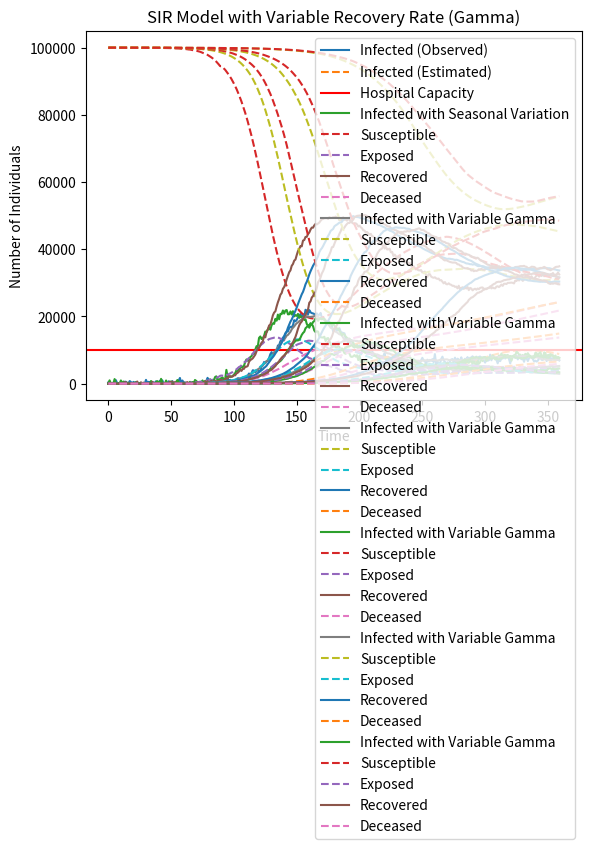

Recreate this plot in Python.
import numpy as np
import pandas as pd
import matplotlib.pyplot as plt
from scipy.integrate import solve_ivp
from scipy.optimize import minimize

# Initial values for the model
N = 100000  # Total population
H = 0.1*N # Hospital capacity
initial_conditions = [N - 1, 1, 0, 0, 0]  # [S0, E0, I0, R0, D0]
prob_of_infecting = 1/200
avg_no_contacts_per_individual = 50
beta_true = prob_of_infecting * avg_no_contacts_per_individual / N
gamma_true = 1/14  # Recovery rate
sigma_true = 1/7  # Incubation rate
rho_true = 1/60  # Immunity waning rate
delta_true = 0.01  # Death rate
seasonal_amplitude = 0.2  # Amplitude for seasonal variation
seasonal_period = 365.25  # Period for seasonal variation

def sir_model(t, y, beta, gamma, sigma, rho, delta):
    """
    SIR model equations
    """
    S, E, I, R, D = y
    dSdt = -beta * S * I + rho * R  # Susceptible individuals decreasing due to infection and increasing due to recovery
    dEdt = beta * S * I - sigma * E # Exposed individuals becoming infected
    dIdt = sigma * E - gamma * I - delta * I  # Infected individuals recovering or dying
    dRdt = gamma * I - rho * R  # Recovered individuals increasing and returning to susceptible state
    dDdt = delta * I  # Deceased individuals increasing due to death rate

    return [dSdt, dEdt, dIdt, dRdt, dDdt]

def generate_data(beta, gamma, sigma, rho, delta, initial_conditions, t_points, t_start, t_end, add_noise=True):
    """
    Generate simulated data based on SIR model with immunity waning
    """
    solution = solve_ivp(sir_model, [t_start, t_end], initial_conditions, 
                         args=(beta, gamma, sigma, rho, delta), t_eval=t_points)
    S_data, E_data, I_data, R_data, D_data = solution.y
    
    if add_noise:
        # Increase variance of noise and ensure data doesn't go below 0
        noise_S = np.random.normal(0, 10, len(S_data))  
        S_data += noise_S
        S_data = np.maximum(S_data, 0) 

        noise_E = np.random.normal(0, 60, len(E_data))  
        E_data += noise_E
        E_data = np.maximum(E_data, 0)  

        noise_I = np.random.normal(0, 600, len(I_data))  
        I_data += noise_I
        I_data = np.maximum(I_data, 0)  

        noise_R = np.random.normal(0, 300, len(R_data))
        R_data += noise_R
        R_data = np.maximum(R_data, 0)  

        noise_D = np.random.normal(0, 10, len(D_data))  
        D_data += noise_D
        D_data = np.maximum(D_data, 0)  

    # Round infected values to integers
    S_data = np.round(S_data).astype(int)
    E_data = np.round(E_data).astype(int)
    I_data = np.round(I_data).astype(int)
    R_data = np.round(R_data).astype(int)
    D_data = np.round(D_data).astype(int)

    # Store data in a DataFrame
    data = pd.DataFrame({
        'Time': t_points,
        'Susceptible': S_data,
        'Exposed': E_data,
        'Infected': I_data,
        'Recovered': R_data,
        'Deceased': D_data
    })

    # Save DataFrame to CSV
    data.to_csv('simulated_data_seasonal.csv', index=False)

    return S_data, E_data, I_data, R_data, D_data

def loss_function(params):
    """
    Loss function to minimize during parameter estimation
    """
    beta, gamma, sigma, rho, delta = params
    t_start = 0
    t_end = 360
    t_step = 1
    t_points = np.arange(t_start, t_end, t_step)
    _, _, I_data, _, _ = generate_data(beta, gamma, sigma, rho, delta, initial_conditions, t_points, t_start, t_end, add_noise=False)
    peak_infected = np.max(I_data)
    error = (peak_infected - H) ** 2  # Ensure the peak of infections does not exceed hospital capacity
    return error

def seasonal_beta(t, base_beta, amplitude, period):
    """
    Function to model seasonal variation in transmission rate (beta)
    """
    return base_beta * (1 + amplitude * np.sin(2 * np.pi * t / period))

# Scenario 1: Hospital Capacity
def scenario_hospital_capacity():
    # Time points
    t_start = 0
    t_end = 360
    t_step = 1
    t_points = np.arange(t_start, t_end, t_step)

    _, _, I_observed, _, _ = generate_data(beta_true, gamma_true, sigma_true, rho_true, delta_true, initial_conditions, t_points, t_start, t_end, t_step)
    beta_guess = beta_true
    gamma_guess = 1/20
    sigma_guess = 1/10
    rho_guess = 1/120
    initial_guess = [beta_guess, gamma_guess, sigma_guess, rho_guess, delta_true]

    result = minimize(loss_function, initial_guess, method='Nelder-Mead')
    estimated_params = result.x
    beta_estimated, gamma_estimated, sigma_estimated, rho_estimated, delta_estimated = estimated_params
    _, _, I_estimated, _, _ = generate_data(beta_estimated, gamma_estimated, sigma_estimated, rho_estimated, delta_estimated, initial_conditions, t_points, t_start, t_end,add_noise=False)
    plt.plot(t_points, I_observed, label='Infected (Observed)')
    plt.plot(t_points, I_estimated, '--', label='Infected (Estimated)')
    #plt.plot(t_points, S_estimated, '--', label='Susceptible (Estimated)')
    #plt.plot(t_points, E_estimated, '--', label='Exposed (Estimated)')
    #plt.plot(t_points, R_observed, label='Recovered (Observed)')
    #plt.plot(t_points, R_estimated, '--', label='Recovered (Estimated)')
    plt.xlabel('Time')
    plt.ylabel('Number of Individuals')
    plt.axhline(y=H, color='r', linestyle='-', label='Hospital Capacity')
    plt.title('SIR Model Parameter Estimation - Hospital Capacity Scenario')
    plt.legend()

    plt.show()
    print(f"True Parameters: beta = {beta_true}, gamma = {gamma_true}, sigma = {sigma_true}, rho = {rho_true}, delta = {delta_true}")
    print(f"Estimated Parameters: beta = {beta_estimated}, gamma = {gamma_estimated}, sigma = {sigma_estimated}, rho = {rho_estimated}, delta = {delta_estimated}")

# Scenario 2: Seasonal Variation
def scenario_seasonal_variation():
    initial_conditions = [N - 1, 1, 0, 0, 0]
    t_points_interval = np.arange(0, 90, 1)
    t_start = 0
    t_end = 360
    t_step = 90
    S_results = []
    E_results = []
    I_results = []
    R_results = []
    D_results = []
    betas = []

    for i in range(t_start, t_end, t_step):
        beta_cur = seasonal_beta(i+t_step, beta_true, seasonal_amplitude, seasonal_period)
        betas.append(beta_cur)
        S_data, E_data, I_data, R_data, D_data = generate_data(beta_cur, gamma_true, sigma_true, rho_true, delta_true, initial_conditions, t_points_interval, 0, 90, add_noise=True)
        
        S_results.extend(S_data)
        E_results.extend(E_data)
        I_results.extend(I_data)
        R_results.extend(R_data)
        D_results.extend(D_data)
        
        # Update initial conditions for the next time interval
        initial_conditions = [S_data[-1], E_data[-1], I_data[-1], R_data[-1], D_data[-1]]

    print('Betas for seasons: ', betas)
    plt.plot(np.arange(t_start, t_end, 1), I_results, label='Infected with Seasonal Variation')
    plt.plot(np.arange(t_start, t_end, 1), S_results, '--', label='Susceptible')
    plt.plot(np.arange(t_start, t_end, 1), E_results, '--', label='Exposed')
    plt.plot(np.arange(t_start, t_end, 1), R_results, label='Recovered')
    plt.plot(np.arange(t_start, t_end, 1), D_results, '--', label='Deceased')
    plt.xlabel('Time')
    plt.ylabel('Number of Individuals')
    plt.title('SIR Model with Seasonal Variation in Transmission Rate')
    plt.legend()
    plt.show()


def sir_variable_gamma_model(t, y, beta, sigma, rho, delta, gamma_mean, gamma_std):
    S, E, I, R, D = y
    
    # Gamma for each infected individual follows a normal distribution
    gamma_t = np.random.normal(gamma_mean, gamma_std)
    
    # Ensure gamma_t is positive
    if gamma_t < 0:
        gamma_t = gamma_mean
    
    dSdt = -beta * S * I + rho * R
    dEdt = beta * S * I - sigma * E
    dIdt = sigma * E - gamma_t * I - delta * I
    dRdt = gamma_t * I - rho * R
    dDdt = delta * I
    
    return [dSdt, dEdt, dIdt, dRdt, dDdt]

def generate_variable_gamma_data(beta, sigma, rho, delta, gamma_mean, gamma_std, initial_conditions, t_points):
    solution = solve_ivp(sir_variable_gamma_model, [t_points[0], t_points[-1]], initial_conditions, 
                         args=(beta, sigma, rho, delta, gamma_mean, gamma_std), t_eval=t_points)
    S_data, E_data, I_data, R_data, D_data = solution.y

    # Round values to integers
    S_data = np.round(S_data).astype(int)
    E_data = np.round(E_data).astype(int)
    I_data = np.round(I_data).astype(int)
    R_data = np.round(R_data).astype(int)
    D_data = np.round(D_data).astype(int)

    return S_data, E_data, I_data, R_data, D_data

# Scenario 3: Severity and Mortality
def scenario_severity(gamma_mean, gamma_std):
    initial_conditions = [N - 1, 1, 0, 0, 0]
    t_start = 0
    t_end = 360
    t_step = 1
    t_points = np.arange(t_start, t_end, t_step)

    S_data, E_data, I_data, R_data, D_data = generate_variable_gamma_data(
        beta_true, sigma_true, rho_true, delta_true, gamma_mean, gamma_std, initial_conditions, t_points)
    
    plt.plot(t_points, I_data, label='Infected with Variable Gamma')
    plt.plot(t_points, S_data, '--', label='Susceptible')
    plt.plot(t_points, E_data, '--', label='Exposed')
    plt.plot(t_points, R_data, label='Recovered')
    plt.plot(t_points, D_data, '--', label='Deceased')
    plt.xlabel('Time')
    plt.ylabel('Number of Individuals')
    plt.title('SIR Model with Variable Recovery Rate (Gamma)')
    plt.legend()
    plt.show()


if __name__ == "__main__":
    scenario_hospital_capacity()
    scenario_seasonal_variation()
    # recovery ~ 14 days
    scenario_severity(0.071, 0.01)
    scenario_severity(0.071, 0.05)
    # recovery ~ 10 days
    scenario_severity(0.1, 0.01)
    scenario_severity(0.1, 0.05)
    # recovery ~ 7 days
    scenario_severity(0.143, 0.01)
    scenario_severity(0.143, 0.05)